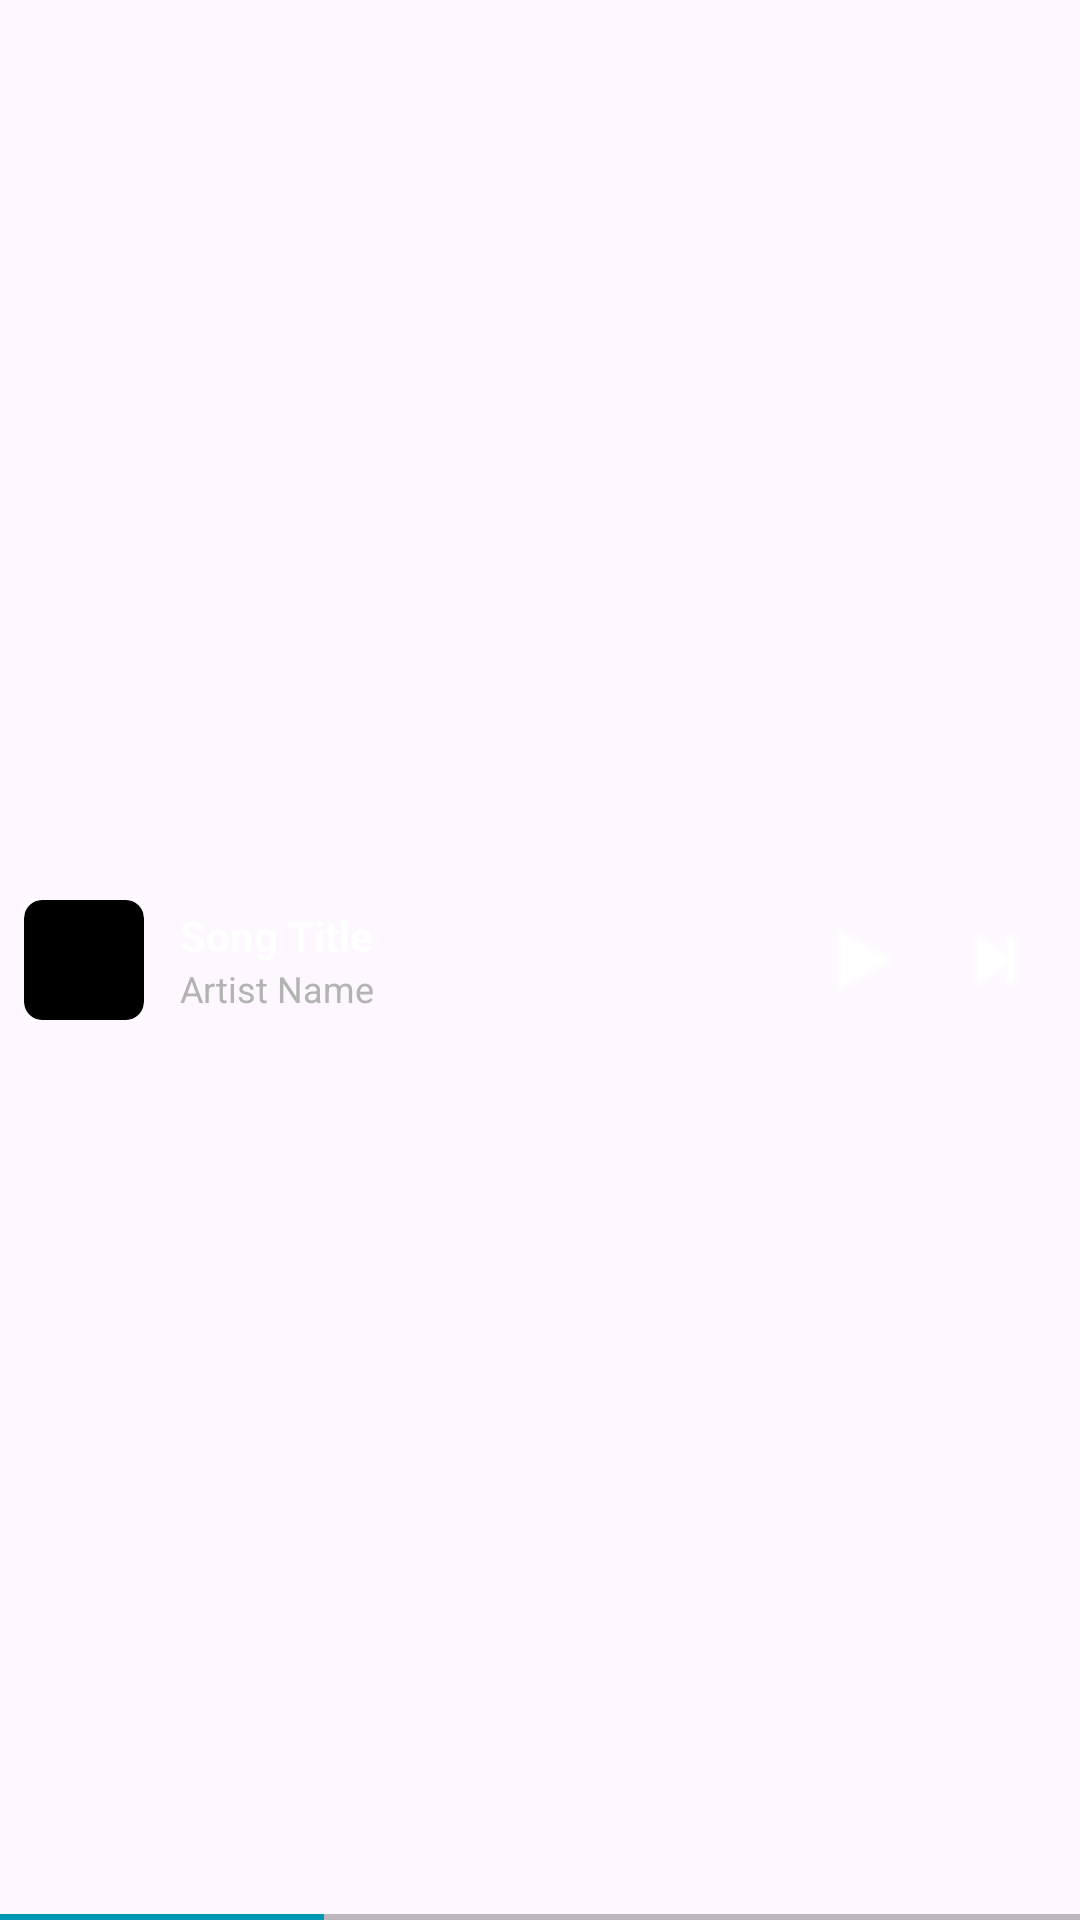

Produce the Android XML layout that renders to this screen, including the resource entries it uses.
<!-- AndroidManifest.xml: application theme Theme.Tuniq -->
<!-- res/layout/layout_mini_player.xml -->
<?xml version="1.0" encoding="utf-8"?>
<androidx.constraintlayout.widget.ConstraintLayout
    xmlns:android="http://schemas.android.com/apk/res/android"
    xmlns:app="http://schemas.android.com/apk/res-auto"
    android:id="@+id/miniPlayerContainer"
    android:layout_width="match_parent"
    android:layout_height="56dp"
    android:background="@drawable/bg_rounded_mini_player"
    android:clickable="true"
    android:focusable="true">

    <androidx.cardview.widget.CardView
        android:id="@+id/cvMiniPlayerArt"
        android:layout_width="40dp"
        android:layout_height="40dp"
        android:layout_marginStart="8dp"
        app:cardBackgroundColor="#000000"
        app:cardCornerRadius="6dp"
        app:cardElevation="0dp"
        app:layout_constraintBottom_toBottomOf="parent"
        app:layout_constraintStart_toStartOf="parent"
        app:layout_constraintTop_toTopOf="parent">

        <ImageView
            android:id="@+id/ivMiniPlayerArt"
            android:layout_width="match_parent"
            android:layout_height="match_parent"
            android:scaleType="centerCrop" />
    </androidx.cardview.widget.CardView>

    <LinearLayout
        android:layout_width="0dp"
        android:layout_height="wrap_content"
        android:layout_marginStart="12dp"
        android:layout_marginEnd="12dp"
        android:orientation="vertical"
        app:layout_constraintBottom_toBottomOf="parent"
        app:layout_constraintEnd_toStartOf="@id/btnMiniPlayerPlayPause"
        app:layout_constraintStart_toEndOf="@id/cvMiniPlayerArt"
        app:layout_constraintTop_toTopOf="parent">

        <TextView
            android:id="@+id/tvMiniPlayerTitle"
            android:layout_width="match_parent"
            android:layout_height="wrap_content"
            android:ellipsize="end"
            android:maxLines="1"
            android:text="Song Title"
            android:textColor="#FFFFFF"
            android:textSize="14sp"
            android:textStyle="bold" />

        <TextView
            android:id="@+id/tvMiniPlayerArtist"
            android:layout_width="match_parent"
            android:layout_height="wrap_content"
            android:ellipsize="end"
            android:maxLines="1"
            android:text="Artist Name"
            android:textColor="#B3B3B3"
            android:textSize="12sp" />
    </LinearLayout>

    <ImageButton
        android:id="@+id/btnMiniPlayerPlayPause"
        android:layout_width="40dp"
        android:layout_height="40dp"
        android:layout_marginEnd="4dp"
        android:background="?attr/selectableItemBackgroundBorderless"
        android:src="@android:drawable/ic_media_play"
        app:layout_constraintBottom_toBottomOf="parent"
        app:layout_constraintEnd_toStartOf="@id/btnMiniPlayerNext"
        app:layout_constraintTop_toTopOf="parent"
        app:tint="#FFFFFF" />

    <ImageButton
        android:id="@+id/btnMiniPlayerNext"
        android:layout_width="40dp"
        android:layout_height="40dp"
        android:layout_marginEnd="8dp"
        android:background="?attr/selectableItemBackgroundBorderless"
        android:src="@android:drawable/ic_media_next"
        app:layout_constraintBottom_toBottomOf="parent"
        app:layout_constraintEnd_toEndOf="parent"
        app:layout_constraintTop_toTopOf="parent"
        app:tint="#FFFFFF" />

    <ProgressBar
        android:id="@+id/pbMiniPlayerProgress"
        style="?android:attr/progressBarStyleHorizontal"
        android:layout_width="match_parent"
        android:layout_height="2dp"
        android:progress="30"
        android:progressBackgroundTint="#000000"
        android:progressTint="#0097B2"
        app:layout_constraintBottom_toBottomOf="parent"
        app:layout_constraintEnd_toEndOf="parent"
        app:layout_constraintStart_toStartOf="parent" />

</androidx.constraintlayout.widget.ConstraintLayout>
<!-- resources referenced by this layout -->
<resources>
  <style name="Theme.Tuniq" parent="Base.Theme.Tuniq" />
  <style name="Base.Theme.Tuniq" parent="Theme.Material3.DayNight.NoActionBar">
          
          
      </style>
</resources>
